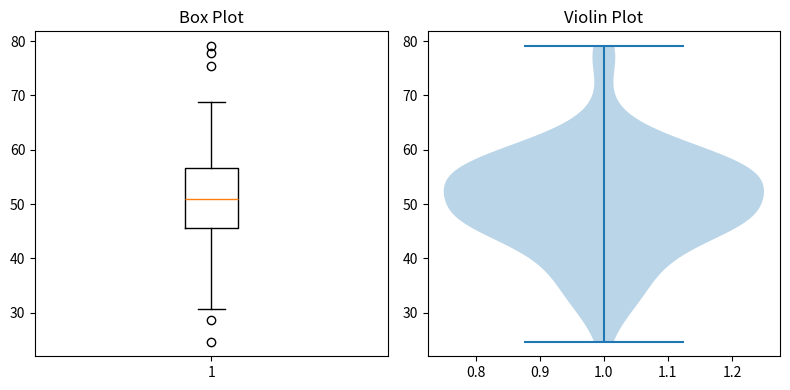

Here is the Python script that generated this plot:
import matplotlib.pyplot as plt
import numpy as np

"""
BOX PLOT VS VIOLIN PLOT
-----------------------
Box plot = summary
Violin plot = detailed shape
"""

data = np.random.normal(50, 10, 100)

plt.figure(figsize=(8, 4))

# Box plot
plt.subplot(1, 2, 1)
plt.boxplot(data)
plt.title("Box Plot")

# Violin plot
plt.subplot(1, 2, 2)
plt.violinplot(data)
plt.title("Violin Plot")

plt.tight_layout()
plt.show()
